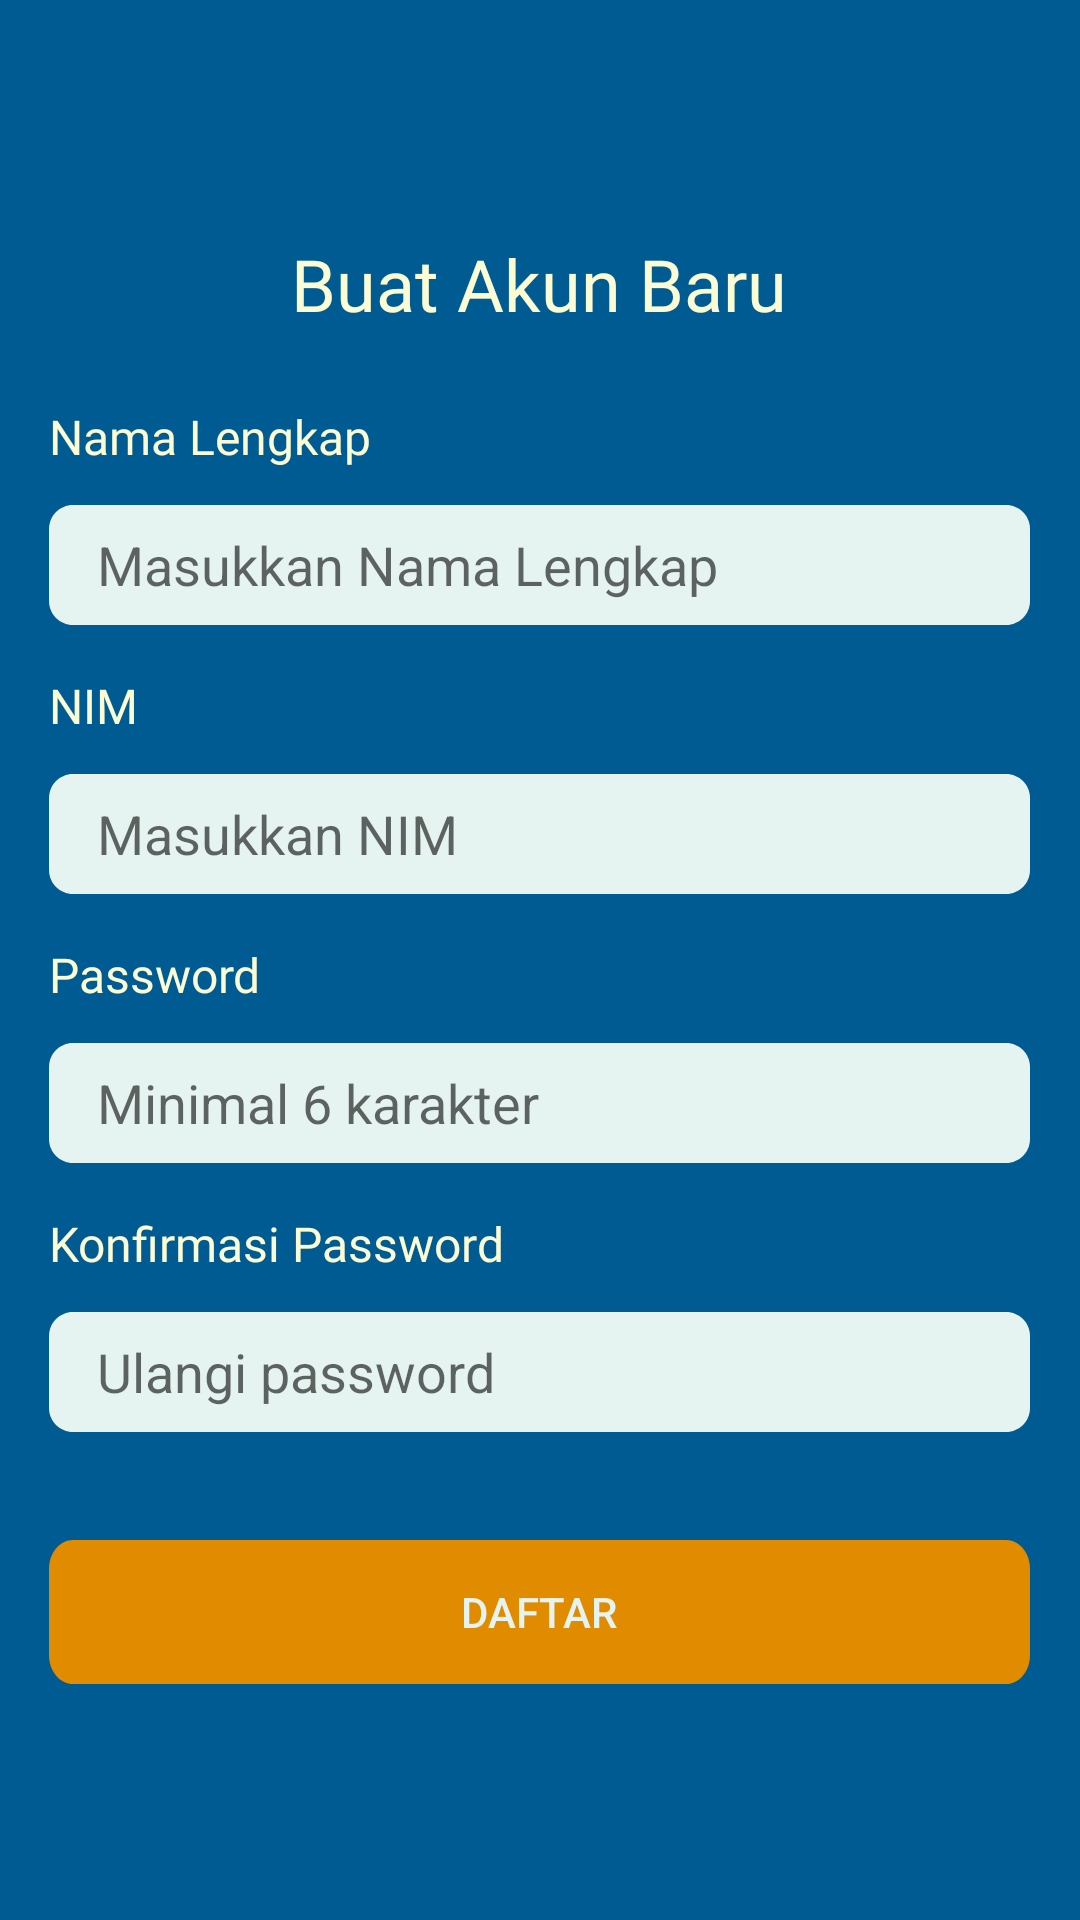

Here is an Android app screen rendered from its layout file. Give the layout XML and the strings, colors and styles it references.
<!-- AndroidManifest.xml: application theme Theme.Unifind -->
<!-- res/layout/activity_register.xml -->
<?xml version="1.0" encoding="utf-8"?>
<RelativeLayout xmlns:android="http://schemas.android.com/apk/res/android"
    xmlns:app="http://schemas.android.com/apk/res-auto"
    xmlns:tools="http://schemas.android.com/tools"
    android:id="@+id/register"
    android:layout_width="match_parent"
    android:layout_height="match_parent"
    android:background="#005B92"
    tools:context=".RegisterActivity">

    <ScrollView
        android:layout_width="327dp"
        android:layout_height="wrap_content"
        android:layout_centerInParent="true">

        <LinearLayout
            android:layout_width="match_parent"
            android:layout_height="wrap_content"
            android:orientation="vertical"
            android:gravity="top|center_horizontal">

            <TextView
                android:layout_width="match_parent"
                android:layout_height="wrap_content"
                android:text="Buat Akun Baru"
                android:gravity="center"
                android:textSize="24sp"
                android:textColor="#FCFCD4"
                android:fontFamily="@font/plusjakartasans_bold" />

            <TextView
                style="@style/HeaderText"
                android:layout_width="match_parent"
                android:layout_height="wrap_content"
                android:layout_marginTop="24dp"
                android:text="Nama Lengkap"
                android:textColor="#FCFCD4"
                android:textSize="16sp"/>
            <EditText
                android:id="@+id/etNama"
                android:layout_width="match_parent"
                android:layout_height="40dp"
                android:layout_marginTop="12dp"
                android:background="@drawable/frame_10"
                android:hint="Masukkan Nama Lengkap"
                android:inputType="textPersonName"
                android:paddingHorizontal="16dp"/>

            <TextView
                style="@style/HeaderText"
                android:layout_width="match_parent"
                android:layout_height="wrap_content"
                android:layout_marginTop="16dp"
                android:text="NIM"
                android:textColor="#FCFCD4"
                android:textSize="16sp"/>
            <EditText
                android:id="@+id/etNim"
                android:layout_width="match_parent"
                android:layout_height="40dp"
                android:layout_marginTop="12dp"
                android:background="@drawable/frame_10"
                android:hint="Masukkan NIM"
                android:inputType="number"
                android:paddingHorizontal="16dp"/>

            <TextView
                style="@style/HeaderText"
                android:layout_width="match_parent"
                android:layout_height="wrap_content"
                android:layout_marginTop="16dp"
                android:text="Password"
                android:textColor="#FCFCD4"
                android:textSize="16sp"/>
            <EditText
                android:id="@+id/etPassword"
                android:layout_width="match_parent"
                android:layout_height="40dp"
                android:layout_marginTop="12dp"
                android:background="@drawable/frame_10"
                android:hint="Minimal 6 karakter"
                android:inputType="textPassword"
                android:paddingHorizontal="16dp"/>

            <TextView
                style="@style/HeaderText"
                android:layout_width="match_parent"
                android:layout_height="wrap_content"
                android:layout_marginTop="16dp"
                android:text="Konfirmasi Password"
                android:textColor="#FCFCD4"
                android:textSize="16sp"/>
            <EditText
                android:id="@+id/etConfirmPassword"
                android:layout_width="match_parent"
                android:layout_height="40dp"
                android:layout_marginTop="12dp"
                android:background="@drawable/frame_10"
                android:hint="Ulangi password"
                android:inputType="textPassword"
                android:paddingHorizontal="16dp"/>


            <Button
                android:id="@+id/btnRegister"
                android:layout_width="match_parent"
                android:layout_height="wrap_content"
                android:layout_marginTop="36dp"
                android:background="@drawable/login_button"
                android:text="Daftar"
                android:textColor="#E6F4F1"/>

            <ProgressBar
                android:id="@+id/progressBar"
                android:layout_width="wrap_content"
                android:layout_height="wrap_content"
                android:layout_gravity="center"
                android:visibility="gone"
                android:layout_marginTop="16dp"/>

        </LinearLayout>
    </ScrollView>
</RelativeLayout>
<!-- resources referenced by this layout -->
<resources>
  <!-- drawable frame_10 (drawable) -->
  <vector
      xmlns:android="http://schemas.android.com/apk/res/android"
      xmlns:aapt="http://schemas.android.com/aapt"
      android:width="327dp"
      android:height="40dp"
      android:viewportWidth="327"
      android:viewportHeight="40"
      >
      <group>
          <clip-path
              android:pathData="M8 0H319C323.418 0 327 3.58172 327 8V32C327 36.4183 323.418 40 319 40H8C3.58172 40 0 36.4183 0 32V8C0 3.58172 3.58172 0 8 0Z"
              />
          <path
              android:pathData="M0 0V40H327V0"
              android:fillColor="#E6F4F1"
              />
      </group>
  </vector>
  <!-- drawable login_button (drawable) -->
  <vector
      xmlns:android="http://schemas.android.com/apk/res/android"
      xmlns:aapt="http://schemas.android.com/aapt"
      android:width="327dp"
      android:height="40dp"
      android:viewportWidth="327"
      android:viewportHeight="40"
      >
      <group>
          <clip-path
              android:pathData="M8 0H319C323.418 0 327 3.58172 327 8V32C327 36.4183 323.418 40 319 40H8C3.58172 40 0 36.4183 0 32V8C0 3.58172 3.58172 0 8 0Z"
              />
          <path
              android:pathData="M0 0V40H327V0"
              android:fillColor="#E18B00"
              />
      </group>
  </vector>
  <style name="HeaderText">
          <item name="android:textSize">18sp</item>
          <item name="android:textColor">#005B92</item>
          <item name="android:fontFamily">@font/plusjakartasans_bold</item>
      </style>
  <style name="Theme.Unifind" parent="Theme.MaterialComponents.DayNight.NoActionBar">
          
          <item name="colorPrimary">@color/purple_500</item>
          <item name="colorPrimaryVariant">@color/purple_700</item>
          <item name="colorOnPrimary">@color/white</item>
          
          <item name="colorSecondary">@color/teal_200</item>
          <item name="colorSecondaryVariant">@color/teal_700</item>
          <item name="colorOnSecondary">@color/black</item>
          
          <item name="android:statusBarColor">?attr/colorPrimaryVariant</item>
          
      </style>
  <color name="purple_500">#FF6200EE</color>
  <color name="purple_700">#FF3700B3</color>
  <color name="white">#FFFFFFFF</color>
  <color name="teal_200">#FF03DAC5</color>
  <color name="teal_700">#FF018786</color>
  <color name="black">#FF000000</color>
</resources>
